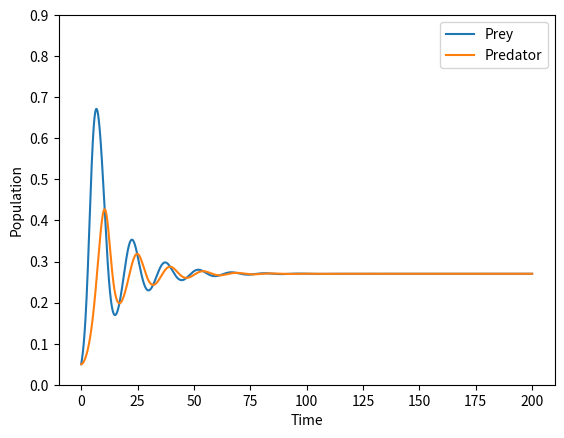
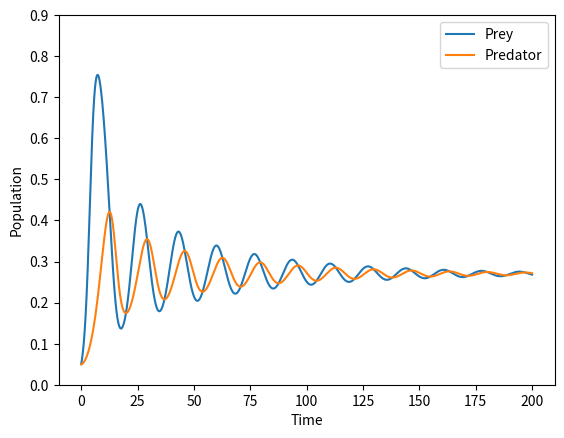
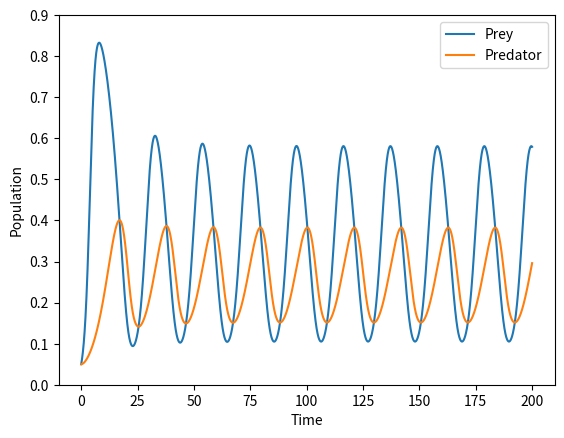
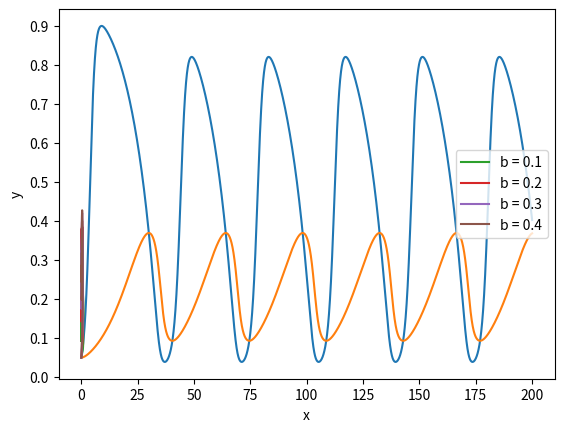
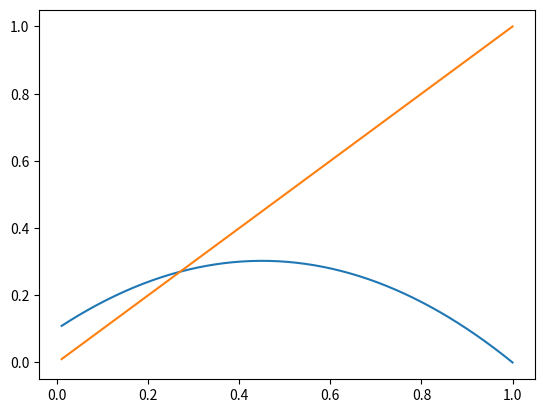

Reproduce these figures in Python, in order.
# -*- coding: utf-8 -*-
"""
Created on Mon Apr  3 18:39:32 2023

[redacted]
"""
import numpy as np
import matplotlib.pyplot as plt
from scipy.optimize import root
from scipy.optimize import fsolve

#define the predator_prey function as a system of odes
def predator_prey(x0,y0,a,b,d,deltat):
    dxdt = x0*(1-x0)-(a*x0*y0)/(d+x0)
    dydt = b*y0*(1-y0/x0)
    x1 = x0 + dxdt*deltat
    y1 = y0 + dydt*deltat
    return x1,y1


#solve the x and y corresponding to number of preys and predators
#plot the gragh of their population against time with different value of b
def predator_prey_plot(b):
        
    a = 1
    d = 0.1 
    deltat = 0.01
    x0,y0 = 0.05,0.05
    soln_x = [x0]
    soln_y = [y0]
    t = np.linspace(0,200,int(200/deltat)+1)
    for i in range(int(200/deltat)):
        x0,y0 = predator_prey(x0,y0,a,b,d,deltat)
        soln_x.append(x0)
        soln_y.append(y0)

    plt.figure()
    plt.plot(t,soln_x)
    plt.plot(t,soln_y)
    plt.legend(['Prey','Predator'])
    plt.yticks(np.arange(0,1,0.1))
    plt.xlabel('Time')
    plt.ylabel('Population')
    plt.show()
    return soln_x, soln_y


soln4_x,soln4_y = predator_prey_plot(0.4)
soln3_x,soln3_y = predator_prey_plot(0.3)
soln2_x,soln2_y = predator_prey_plot(0.2)
soln1_x,soln1_y = predator_prey_plot(0.1)


plt.plot(soln1_x,soln1_y,label = 'b = 0.1')
plt.plot(soln2_x,soln2_y,label = 'b = 0.2')
plt.plot(soln3_x,soln3_y,label = 'b = 0.3')
plt.plot(soln4_x,soln4_y,label = 'b = 0.4')
plt.xlabel('x')
plt.ylabel('y')
plt.legend()





def predator_prey2(x0,y0,a,b,d,deltat):
    dxdt = x0*(1-x0)-(a*x0*y0)/(d+x0)
    dydt = b*y0*(1-y0/x0)
    return [dxdt,dydt]

#x nullcline : dx/dt = 0 reference(bb)
xval = np.linspace(0.01,1,201)
yval = np.zeros(np.size(xval))
for (i,V) in enumerate(xval):
    result = fsolve(lambda Y:predator_prey2(V,Y,1,0.1,0.1,0.01)[0],1)
    #if result.success:
    yval[i] = result
    #else:
        #yval[i] = nan
plt.figure()
plt.plot(xval,yval)
print(yval)


#y nullcline  dy/dt = 0
xval = np.linspace(0.01,1,201)
yval = np.zeros(np.size(xval))
for (i,V) in enumerate(xval):
    result = fsolve(lambda Y:predator_prey2(V,Y,1,0.1,0.1,0.01)[1],1)
    #if result.success:
    yval[i] = result
    #else:
        #yval[i] = nan
plt.plot(xval,yval)
print(yval)


#find the equilibrium point where dy/dt = dx/dt = 0
x,y = fsolve(lambda u :predator_prey2(u[0],u[1],1,0.1,0.1,0.01),(0.3,0.3))
print('The equilibrium point is at '+ '('+str(x)+','+ str(y)+')')




def numerical_shooting(x0,y0,T):
    a = 1
    b = 0.1
    d = 0.1
    deltat = 0.01
    p = x0
    q = y0
    dxdt = x0*(1-x0)-(a*x0*y0)/(d+x0)
    for i in range(int(T/deltat)):
        p,q=predator_prey(p,q,a,b,d,deltat)
    return [x0-p,y0-q,dxdt]
    
def solve(x,y,T):
    
    x,y,z = fsolve(lambda u:numerical_shooting(u[0],u[1],u[2]),(x,y,T))
    return np.array([x,y,z])

solve(0.3,0.3,10)
z = fsolve(lambda u:numerical_shooting(u[0],u[1],u[2]),(0.1,0.1,8))

print(z)